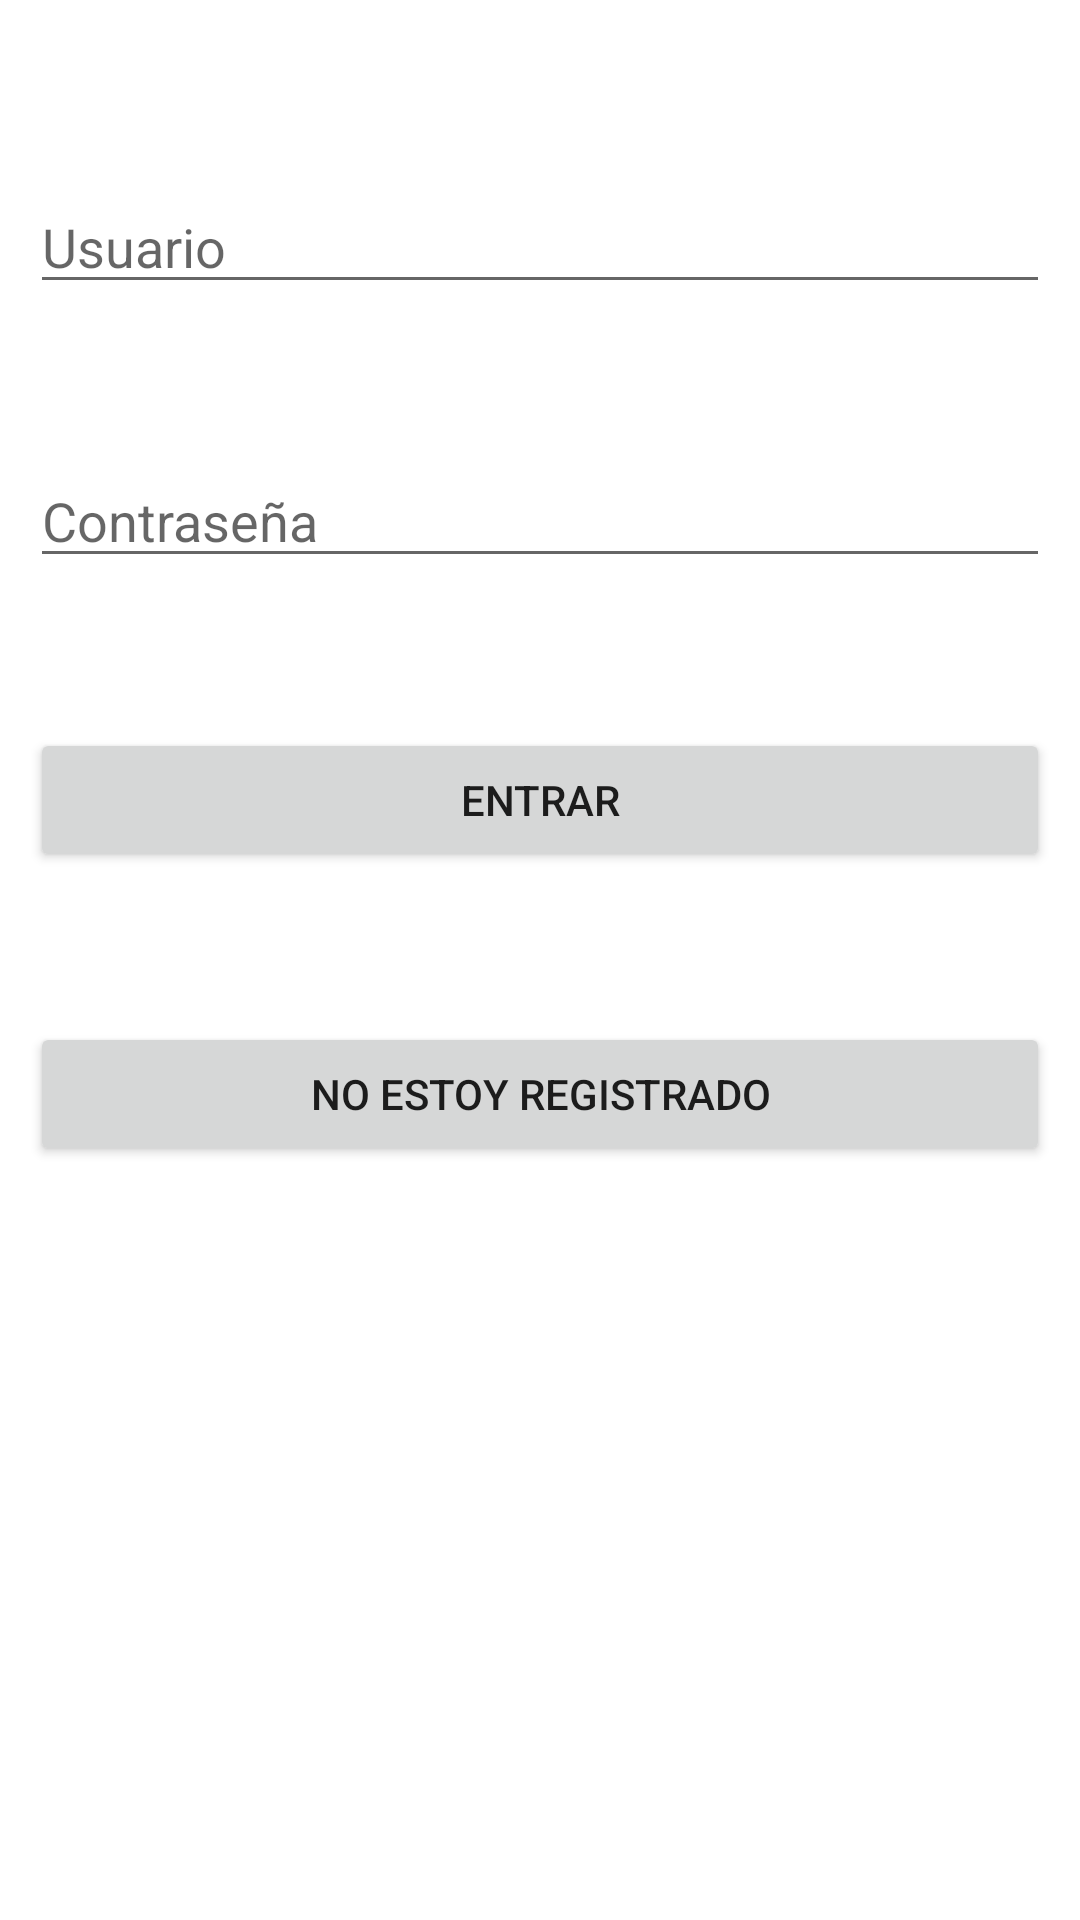

Produce the Android XML layout that renders to this screen, including the resource entries it uses.
<!-- AndroidManifest.xml: application theme Theme.JobManager -->
<!-- res/layout/activity_main.xml -->
<?xml version="1.0" encoding="utf-8"?>
<RelativeLayout xmlns:android="http://schemas.android.com/apk/res/android"
    xmlns:app="http://schemas.android.com/apk/res-auto"
    xmlns:tools="http://schemas.android.com/tools"
    android:layout_width="match_parent"
    android:layout_height="match_parent"
    android:padding="10dp"
    tools:context=".RegisterActivity">

    <EditText
        android:id="@+id/username1"
        android:layout_width="match_parent"
        android:layout_height="wrap_content"
        android:hint="Usuario"
        android:layout_marginTop="50dp"/>

    <EditText
        android:id="@+id/password1"
        android:layout_width="match_parent"
        android:layout_height="wrap_content"
        android:hint="Contraseña"
        android:layout_marginTop="50dp"
        android:layout_below="@+id/username1"/>

    <Button
        android:id="@+id/btnsignin1"
        android:layout_width="match_parent"
        android:layout_height="wrap_content"
        android:text="Entrar"
        android:layout_marginTop="50dp"
        android:layout_below="@+id/password1"/>

    <Button
        android:id="@+id/btnsignup1"
        android:layout_width="match_parent"
        android:layout_height="wrap_content"
        android:layout_below="@+id/btnsignin1"
        android:layout_marginTop="50dp"
        android:text="No estoy registrado" />

</RelativeLayout>
<!-- resources referenced by this layout -->
<resources>
  <style name="Theme.JobManager" parent="Theme.MaterialComponents.DayNight.DarkActionBar">
          
          <item name="colorPrimary">@color/purple_500</item>
          <item name="colorPrimaryVariant">@color/purple_700</item>
          <item name="colorOnPrimary">@color/white</item>
          
          <item name="colorSecondary">@color/teal_200</item>
          <item name="colorSecondaryVariant">@color/teal_700</item>
          <item name="colorOnSecondary">@color/black</item>
          
          <item name="android:statusBarColor">?attr/colorPrimaryVariant</item>
          
      </style>
  <!-- not gathered from this repository: default colours our renderer supplied (Android Studio template values) -->
  <color name="purple_500">#FF6200EE</color>
  <color name="purple_700">#FF3700B3</color>
  <color name="teal_200">#FF03DAC5</color>
  <color name="teal_700">#FF018786</color>
  <color name="black">#FF000000</color>
  <color name="white">#FFFFFFFF</color>
</resources>
